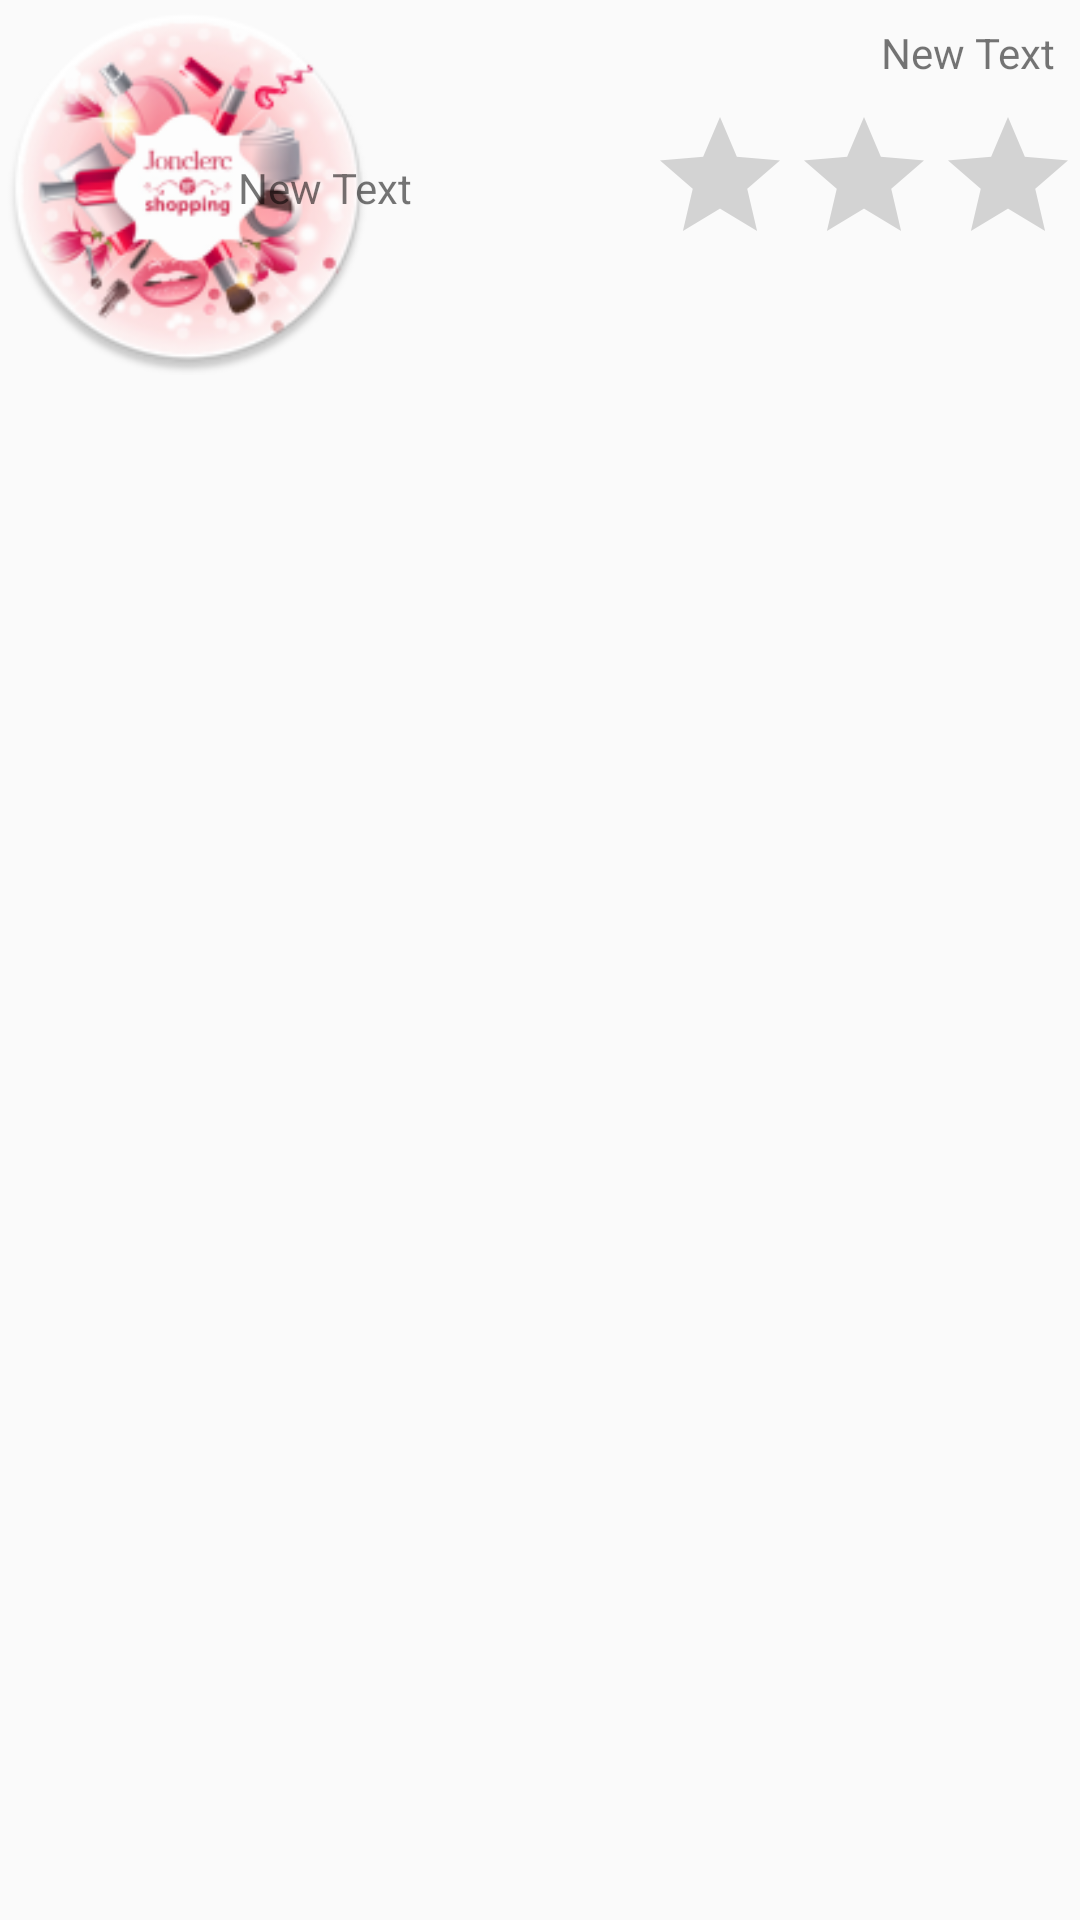

Android layout source for this screen:
<!-- AndroidManifest.xml: application theme AppTheme -->
<!-- res/layout/inventory_item_layout.xml -->
<?xml version="1.0" encoding="utf-8"?>
<RelativeLayout xmlns:android="http://schemas.android.com/apk/res/android"
    android:orientation="horizontal" android:layout_width="wrap_content"
    android:layout_height="wrap_content"
    android:weightSum="1"
    android:id="@+id/itemLayout">

    <ImageView
        android:layout_width="125dp"
        android:layout_height="125dp"
        android:id="@+id/itemImage"
        android:src="@mipmap/ic_launcher"
        android:layout_gravity="left"
        android:layout_alignParentLeft="true"
        android:layout_marginLeft="0dp"
        android:layout_alignParentTop="true"
        android:layout_marginTop="0dp" />

    <TextView
        android:layout_width="match_parent"
        android:layout_height="wrap_content"
        android:text="New Text"
        android:id="@+id/itemName"
        android:autoText="false"
        android:elegantTextHeight="false"
        android:layout_gravity="center"
        android:layout_toRightOf="@+id/itemImage"
        android:layout_alignParentStart="false"
        android:layout_alignWithParentIfMissing="false"
        android:layout_alignParentLeft="false"
        android:layout_alignBottom="@+id/itemImage"
        android:layout_alignParentTop="true"
        android:layout_toLeftOf="@+id/descriptionLayout"
        android:layout_toStartOf="@+id/descriptionLayout"
        android:gravity="center|center_vertical" />

    <LinearLayout
        android:orientation="vertical"
        android:layout_width="wrap_content"
        android:layout_height="wrap_content"
        android:id="@+id/descriptionLayout"
        android:layout_alignParentRight="false"
        android:layout_alignParentBottom="false"
        android:layout_alignParentLeft="false"
        android:layout_marginRight="0dp"
        android:layout_alignParentEnd="true">

        <LinearLayout
            android:orientation="vertical"
            android:layout_width="match_parent"
            android:layout_height="match_parent"
            android:layout_centerVertical="true"
            android:layout_centerHorizontal="true"
            android:layout_gravity="center">

            <LinearLayout
                android:orientation="horizontal"
                android:layout_width="wrap_content"
                android:layout_height="match_parent"
                android:layout_gravity="right">

                <ImageView
                    android:layout_width="35dp"
                    android:layout_height="35dp"
                    android:id="@+id/imageView2"
                    android:src="@drawable/sellin" />

                <TextView
                    android:layout_width="75dp"
                    android:layout_height="match_parent"
                    android:text="New Text"
                    android:id="@+id/itemSellIn"
                    android:autoText="false"
                    android:elegantTextHeight="false"
                    android:layout_gravity="center_vertical"
                    android:gravity="center_vertical|center_horizontal" />

            </LinearLayout>

        </LinearLayout>

        <RatingBar
            android:layout_width="wrap_content"
            android:layout_height="wrap_content"
            android:id="@+id/itemQuality"
            android:numStars="3"
            android:isIndicator="true" />
    </LinearLayout>

</RelativeLayout>
<!-- resources referenced by this layout -->
<resources>
  <!-- mipmap ic_launcher: png bitmap (mipmap-hdpi, 9845 bytes) -->
  <style name="AppTheme" parent="Theme.AppCompat.Light.DarkActionBar">
          <item name="colorPrimary">#f39f9d</item>
      </style>
</resources>
